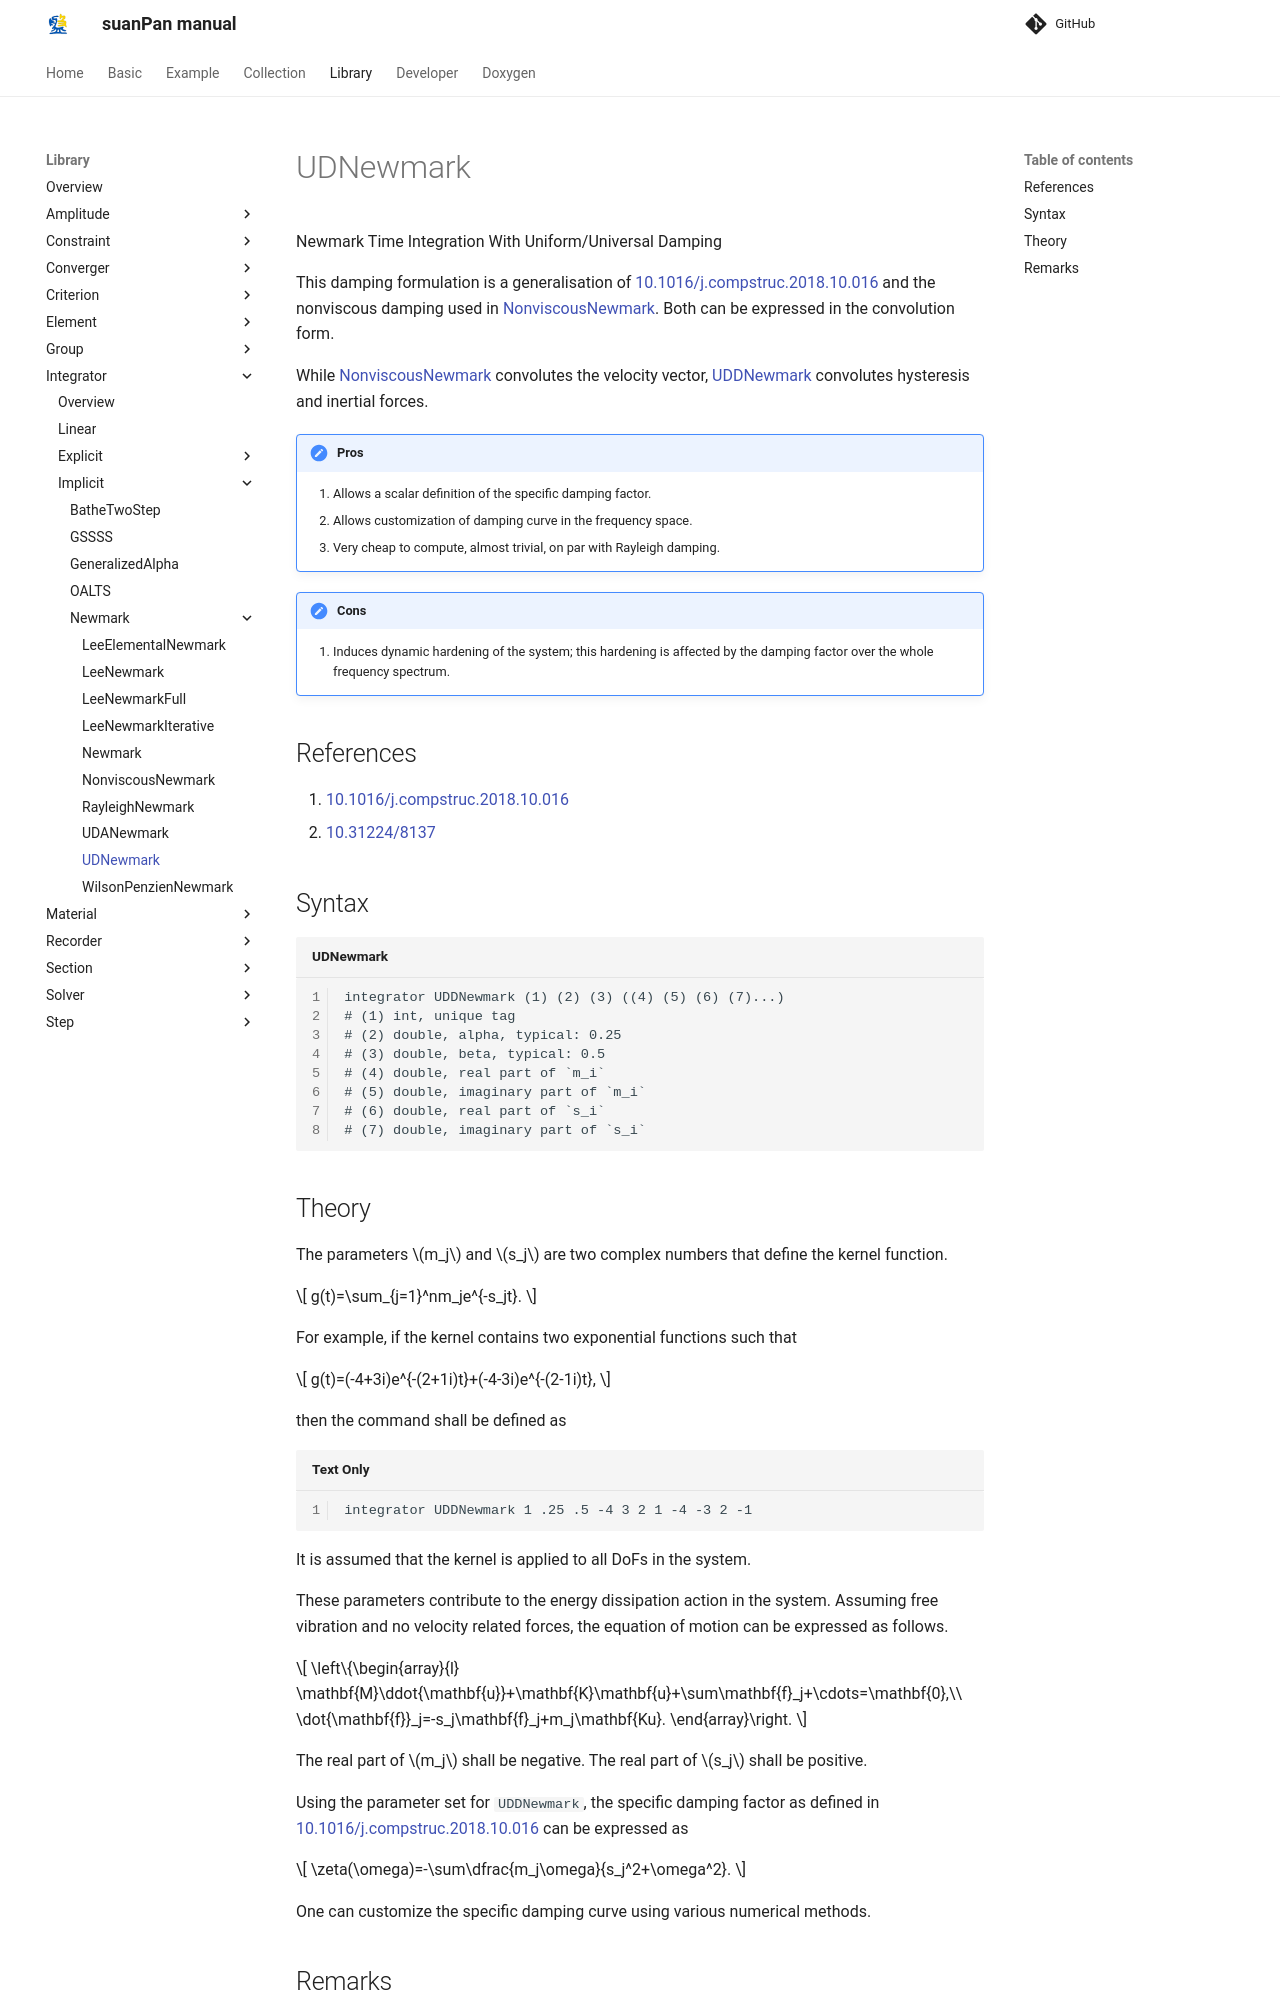

repository: TLCFEM/suanPan-manual · page: 4.4/Library/Integrator/Implicit/Newmark/UDNewmark/index.html · generator: mkdocs

# UDNewmark

Newmark Time Integration With Uniform/Universal Damping

This damping formulation is a generalisation of [10.1016/j.compstruc.2018.10.016](https://doi.org/10.1016/j.compstruc.2018.10.016) and the nonviscous damping used in [NonviscousNewmark](NonviscousNewmark.md).
Both can be expressed in the convolution form.

While [NonviscousNewmark](NonviscousNewmark.md) convolutes the velocity vector, [UDDNewmark](UDNewmark.md) convolutes hysteresis and inertial forces.

!!! note "Pros"
    1. Allows a scalar definition of the specific damping factor.
    2. Allows customization of damping curve in the frequency space.
    3. Very cheap to compute, almost trivial, on par with Rayleigh damping.

!!! note "Cons"
    1. Induces dynamic hardening of the system; this hardening is affected by the damping factor over the whole frequency spectrum.

## References

1. [10.1016/j.compstruc.2018.10.016](https://doi.org/10.1016/j.compstruc.2018.10.016)
2. [10.31224/8137](https://doi.org/10.31224/8137)

## Syntax

```text title="UDNewmark"
integrator UDDNewmark (1) (2) (3) ((4) (5) (6) (7)...)
# (1) int, unique tag
# (2) double, alpha, typical: 0.25
# (3) double, beta, typical: 0.5
# (4) double, real part of `m_i`
# (5) double, imaginary part of `m_i`
# (6) double, real part of `s_i`
# (7) double, imaginary part of `s_i`
```
